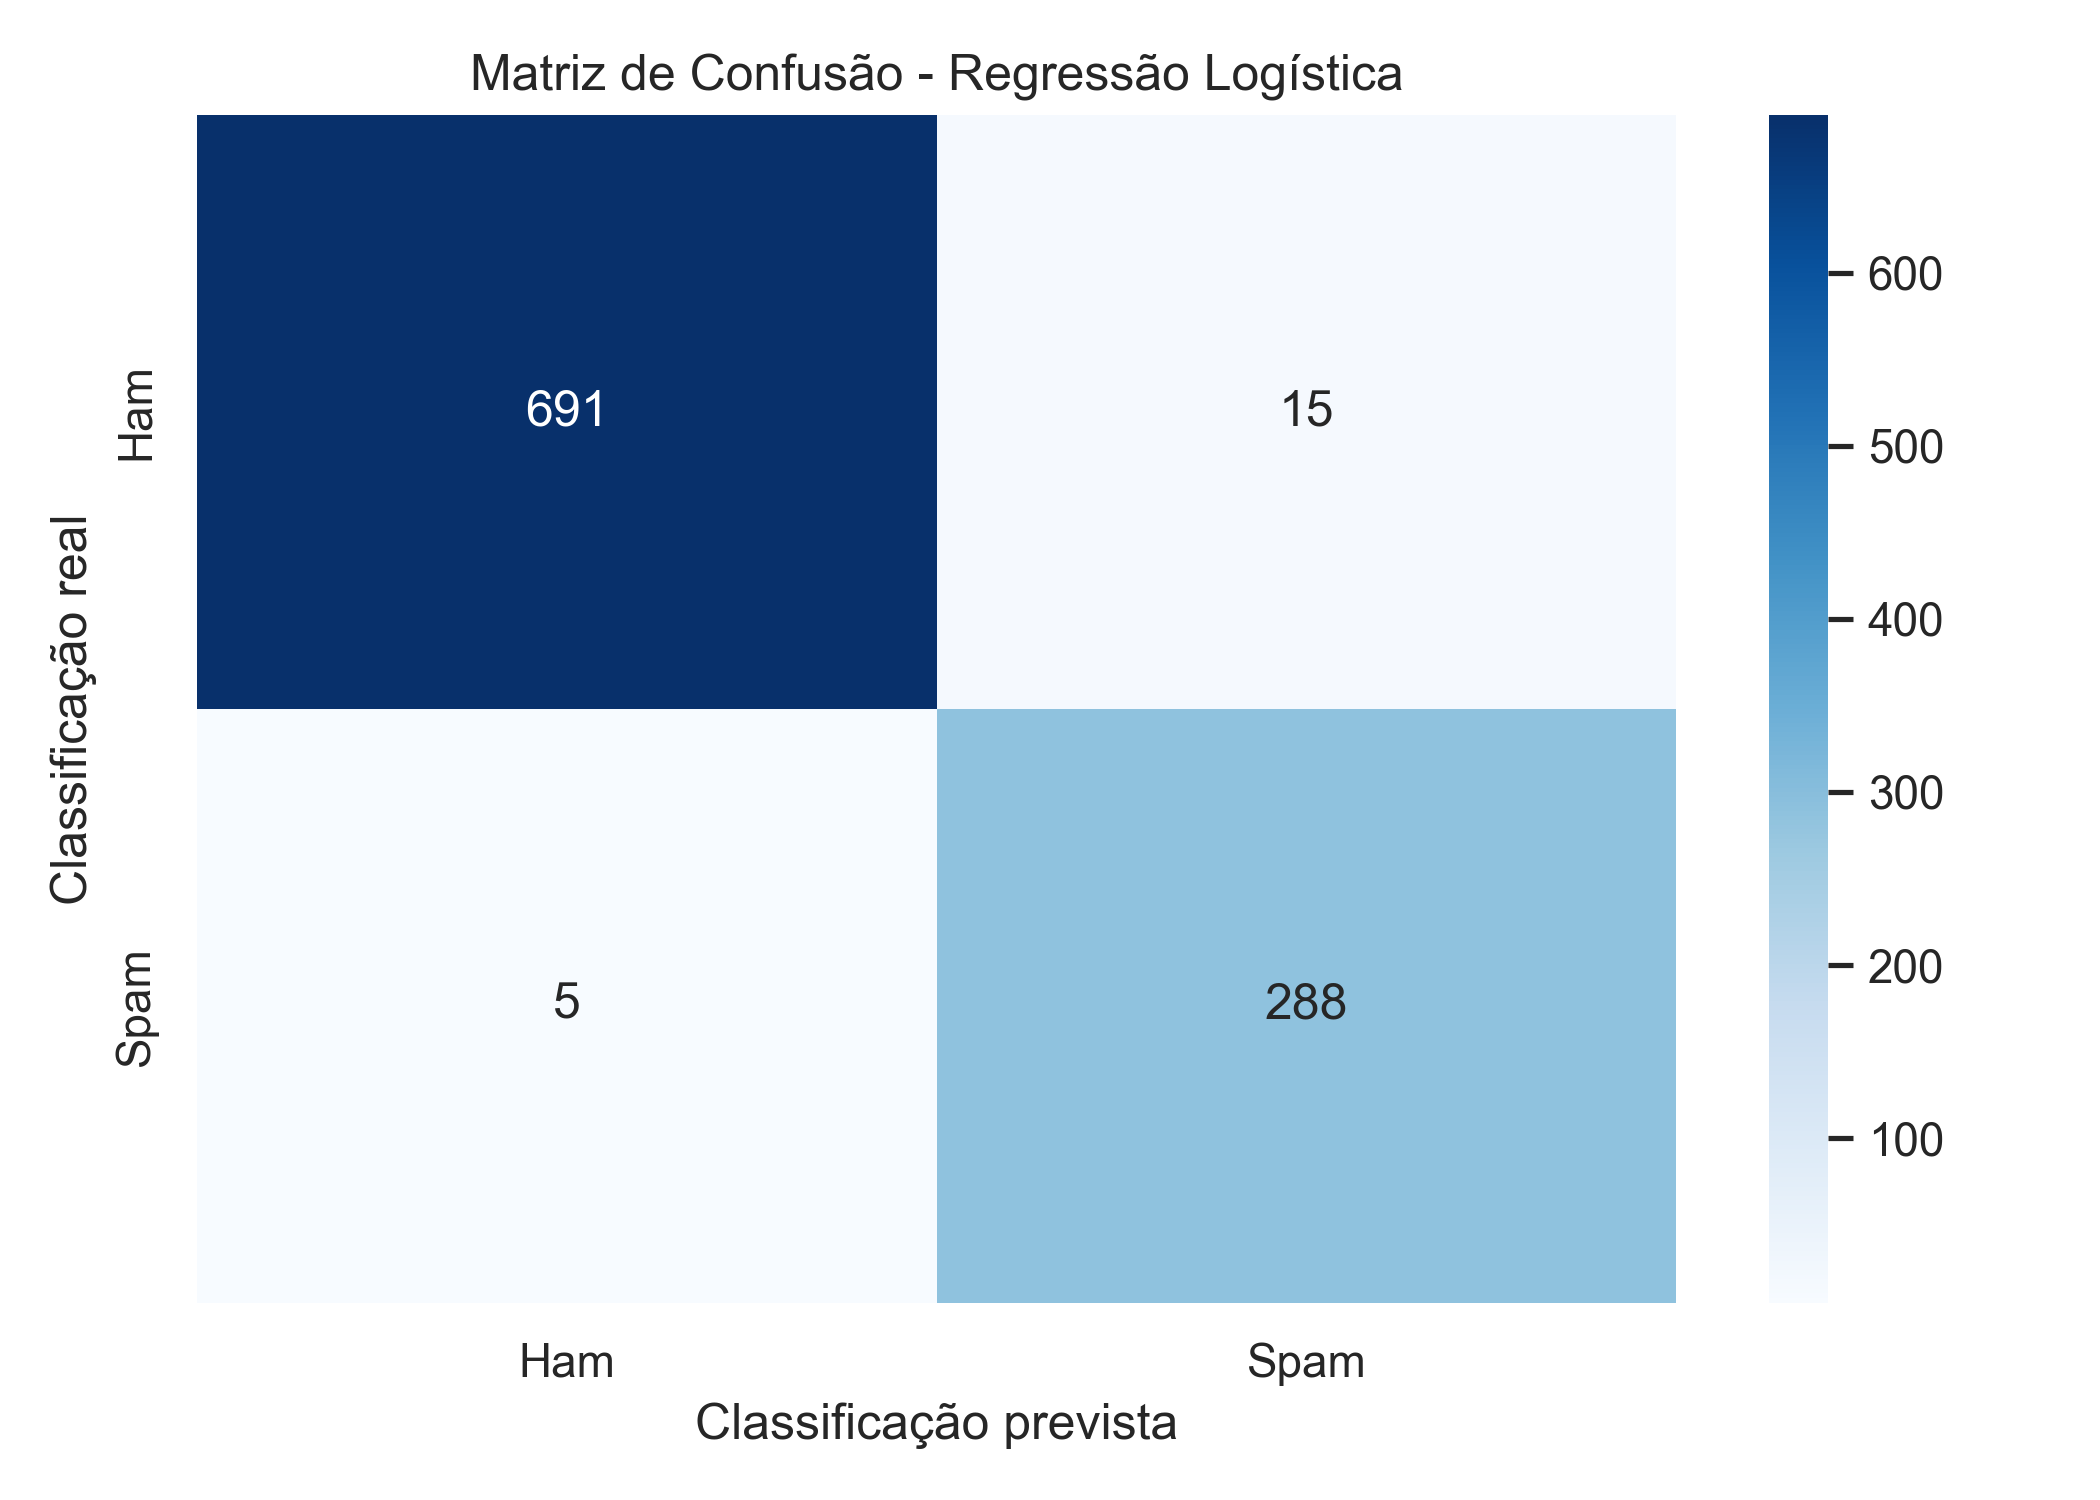

The data file committed next to this chart (first rows):
, Previsto_Ham, Previsto_Spam
Real_Ham, 691, 15
Real_Spam, 5, 288
